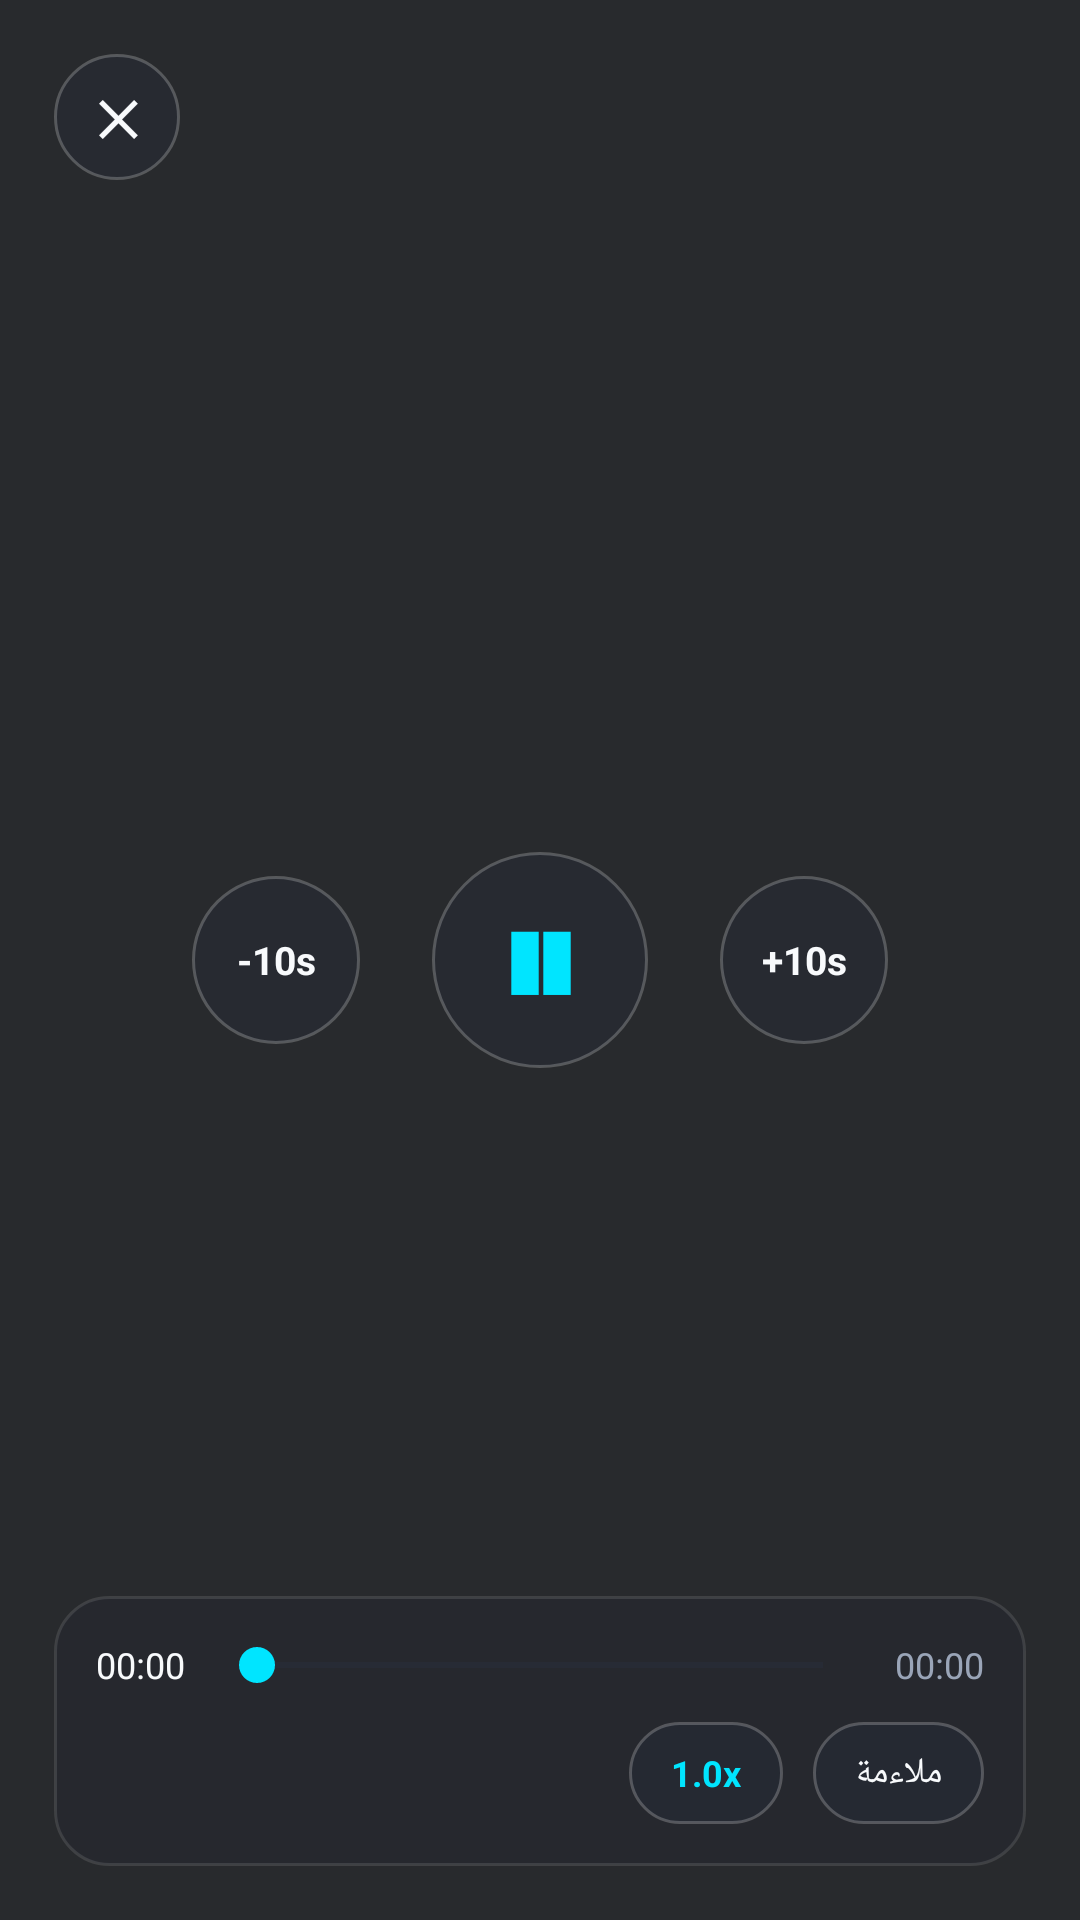

Layout XML and referenced resources for this Android screen:
<!-- AndroidManifest.xml: application theme Theme.Material3.Dark.NoActionBar -->
<!-- res/layout/dialog_video_player.xml -->
<?xml version="1.0" encoding="utf-8"?>
<FrameLayout xmlns:android="http://schemas.android.com/apk/res/android"
    xmlns:tools="http://schemas.android.com/tools"
    android:id="@+id/playerRoot"
    android:layout_width="match_parent"
    android:layout_height="match_parent"
    android:background="@color/bg_obsidian"
    android:keepScreenOn="true">

    <VideoView
        android:id="@+id/videoView"
        android:layout_width="match_parent"
        android:layout_height="match_parent"
        android:layout_gravity="center" />

    <RelativeLayout
        android:id="@+id/controlsOverlay"
        android:layout_width="match_parent"
        android:layout_height="match_parent"
        android:background="@color/scrim_dark"
        android:padding="18dp">

        <LinearLayout
            android:id="@+id/topBar"
            android:layout_width="match_parent"
            android:layout_height="wrap_content"
            android:layout_alignParentTop="true"
            android:gravity="center_vertical"
            android:orientation="horizontal">

            <TextView
                android:id="@+id/btnClosePlayer"
                android:layout_width="42dp"
                android:layout_height="42dp"
                android:background="@drawable/bg_glass_pill"
                android:gravity="center"
                android:text="✕"
                android:textColor="@color/text_primary"
                android:textSize="16sp"
                android:textStyle="bold" />

            <TextView
                android:id="@+id/tvPlayerTitle"
                android:layout_width="0dp"
                android:layout_height="wrap_content"
                android:layout_marginStart="12dp"
                android:layout_weight="1"
                android:ellipsize="end"
                android:maxLines="1"
                android:textColor="@color/text_primary"
                android:textSize="16sp"
                android:textStyle="bold"
                tools:text="اسم الفيديو المعروض" />
        </LinearLayout>

        <LinearLayout
            android:id="@+id/centerControls"
            android:layout_width="wrap_content"
            android:layout_height="wrap_content"
            android:layout_centerInParent="true"
            android:gravity="center"
            android:orientation="horizontal">

            <TextView
                android:id="@+id/btnRewind"
                android:layout_width="56dp"
                android:layout_height="56dp"
                android:background="@drawable/bg_glass_pill"
                android:gravity="center"
                android:text="-10s"
                android:textColor="@color/text_primary"
                android:textSize="13sp"
                android:textStyle="bold" />

            <TextView
                android:id="@+id/btnPlayPause"
                android:layout_width="72dp"
                android:layout_height="72dp"
                android:layout_marginHorizontal="24dp"
                android:background="@drawable/bg_glass_pill"
                android:gravity="center"
                android:text="❚❚"
                android:textColor="@color/glow_cyan"
                android:textSize="22sp"
                android:textStyle="bold" />

            <TextView
                android:id="@+id/btnForward"
                android:layout_width="56dp"
                android:layout_height="56dp"
                android:background="@drawable/bg_glass_pill"
                android:gravity="center"
                android:text="+10s"
                android:textColor="@color/text_primary"
                android:textSize="13sp"
                android:textStyle="bold" />
        </LinearLayout>

        <LinearLayout
            android:id="@+id/bottomBar"
            android:layout_width="match_parent"
            android:layout_height="wrap_content"
            android:layout_alignParentBottom="true"
            android:background="@drawable/bg_glass_card"
            android:orientation="vertical"
            android:padding="14dp">

            <LinearLayout
                android:layout_width="match_parent"
                android:layout_height="wrap_content"
                android:gravity="center_vertical"
                android:orientation="horizontal">

                <TextView
                    android:id="@+id/tvCurrentTime"
                    android:layout_width="wrap_content"
                    android:layout_height="wrap_content"
                    android:text="@string/duration_placeholder"
                    android:textColor="@color/text_primary"
                    android:textSize="12sp" />

                <SeekBar
                    android:id="@+id/seekBar"
                    android:layout_width="0dp"
                    android:layout_height="wrap_content"
                    android:layout_marginHorizontal="8dp"
                    android:layout_weight="1"
                    android:progressBackgroundTint="@color/progress_track"
                    android:progressTint="@color/glow_cyan"
                    android:thumbTint="@color/glow_cyan" />

                <TextView
                    android:id="@+id/tvTotalTime"
                    android:layout_width="wrap_content"
                    android:layout_height="wrap_content"
                    android:text="@string/duration_placeholder"
                    android:textColor="@color/text_secondary"
                    android:textSize="12sp" />
            </LinearLayout>

            <LinearLayout
                android:layout_width="match_parent"
                android:layout_height="wrap_content"
                android:layout_marginTop="10dp"
                android:gravity="end"
                android:orientation="horizontal">

                <TextView
                    android:id="@+id/btnSpeed"
                    android:layout_width="wrap_content"
                    android:layout_height="34dp"
                    android:background="@drawable/bg_glass_pill"
                    android:gravity="center"
                    android:paddingHorizontal="14dp"
                    android:text="1.0x"
                    android:textColor="@color/glow_cyan"
                    android:textSize="12sp"
                    android:textStyle="bold" />

                <TextView
                    android:id="@+id/btnAspect"
                    android:layout_width="wrap_content"
                    android:layout_height="34dp"
                    android:layout_marginStart="10dp"
                    android:background="@drawable/bg_glass_pill"
                    android:gravity="center"
                    android:paddingHorizontal="14dp"
                    android:text="@string/aspect_fit"
                    android:textColor="@color/text_primary"
                    android:textSize="12sp" />
            </LinearLayout>
        </LinearLayout>

    </RelativeLayout>

</FrameLayout>
<!-- resources referenced by this layout -->
<resources>
  <color name="bg_obsidian">#080A0F</color>
  <color name="glow_cyan">#00E5FF</color>
  <color name="progress_track">#2A3346</color>
  <color name="scrim_dark">#B8080A0F</color>
  <color name="text_primary">#F8FAFC</color>
  <color name="text_secondary">#9AA5B8</color>
  <!-- drawable bg_glass_card (drawable) -->
  <?xml version="1.0" encoding="utf-8"?>
  <shape xmlns:android="http://schemas.android.com/apk/res/android"
      android:shape="rectangle">
      <solid android:color="@color/bg_glass_card" />
      <corners android:radius="18dp" />
      <stroke
          android:width="1dp"
          android:color="@color/glass_border_subtle" />
  </shape>
  <!-- drawable bg_glass_pill (drawable) -->
  <?xml version="1.0" encoding="utf-8"?>
  <shape xmlns:android="http://schemas.android.com/apk/res/android"
      android:shape="rectangle">
      <solid android:color="@color/bg_glass_pill" />
      <corners android:radius="50dp" />
      <stroke
          android:width="1dp"
          android:color="@color/glass_border" />
  </shape>
  <string name="aspect_fit">ملاءمة</string>
  <string name="duration_placeholder">00:00</string>
  <color name="bg_glass_card">#221B2438</color>
  <color name="glass_border_subtle">#1CFFFFFF</color>
  <color name="bg_glass_pill">#2E232C42</color>
  <color name="glass_border">#38FFFFFF</color>
</resources>
